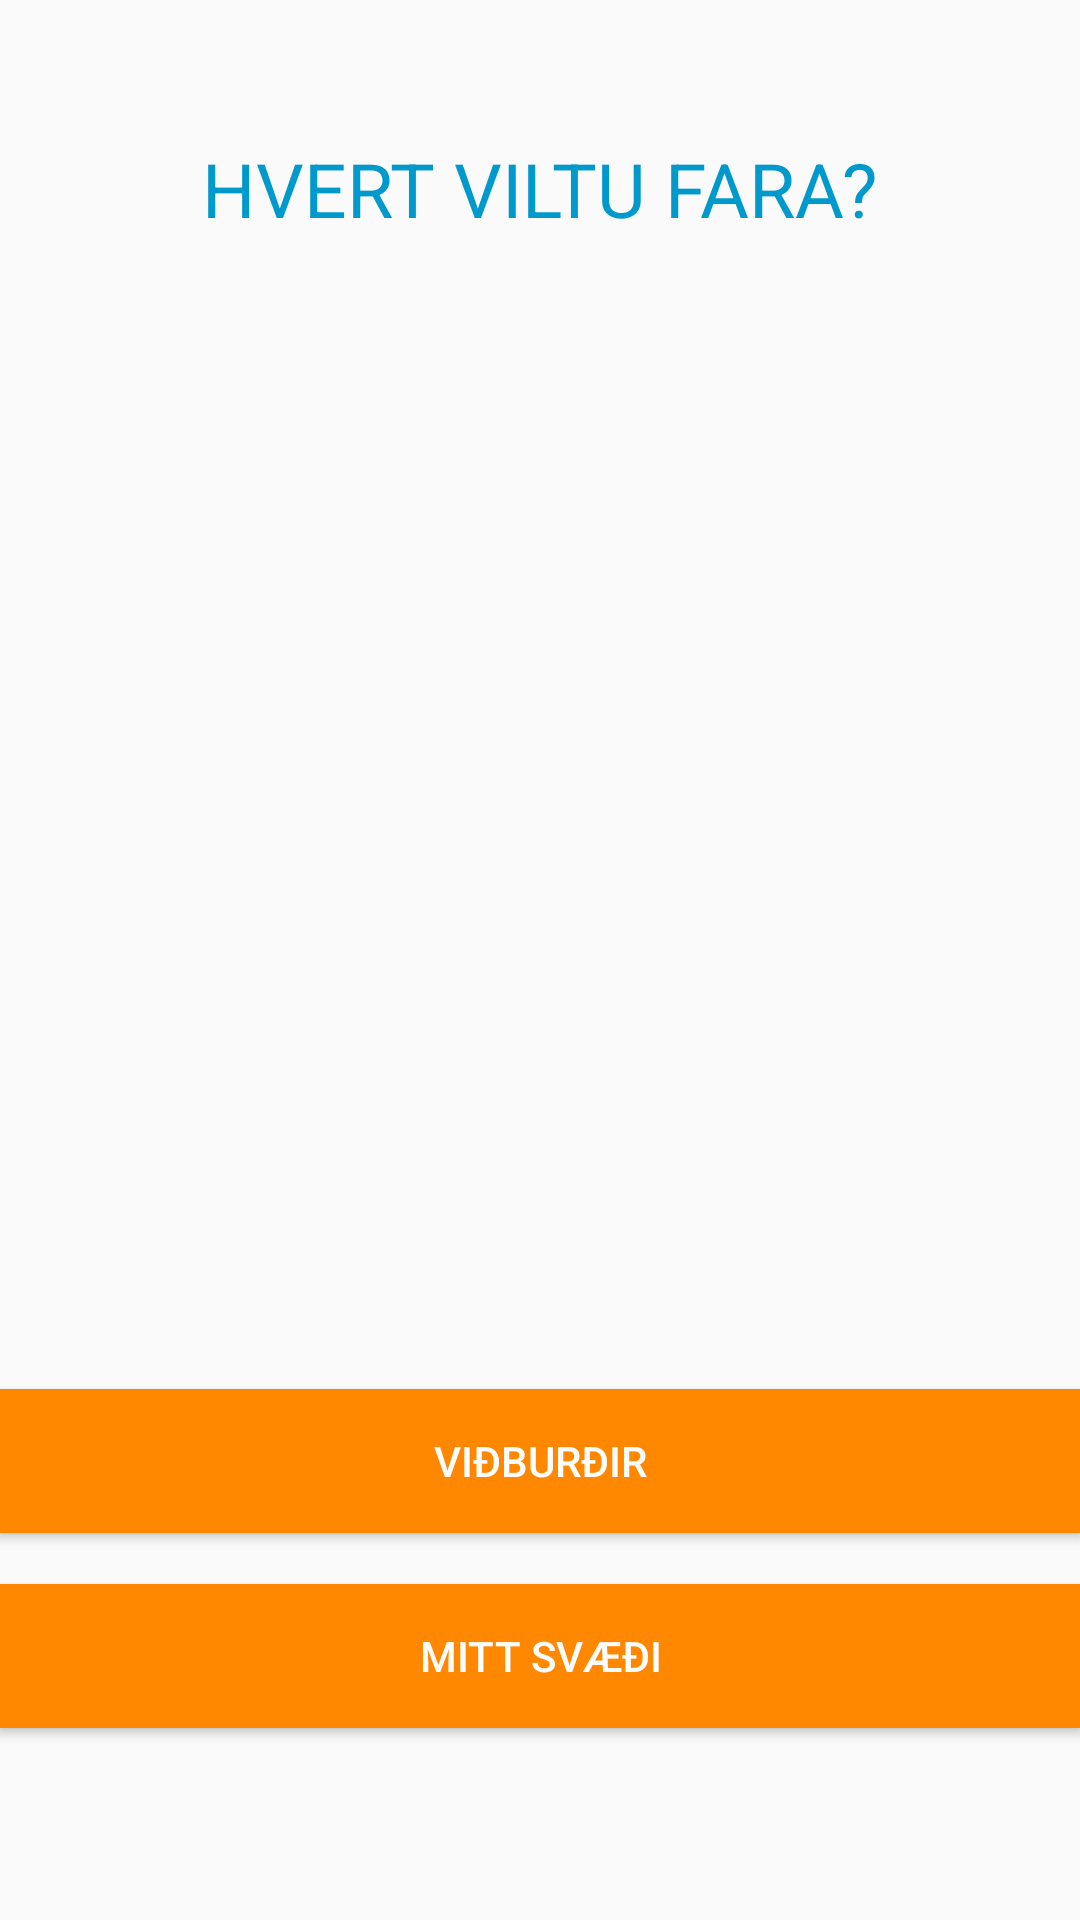

The Android layout XML behind this screen, and the referenced resources:
<!-- AndroidManifest.xml: application theme Theme.AppCompat.Light.DarkActionBar -->
<!-- res/layout/activity_main.xml -->
<?xml version="1.0" encoding="utf-8"?>
<RelativeLayout xmlns:android="http://schemas.android.com/apk/res/android"
    xmlns:tools="http://schemas.android.com/tools"
    android:id="@+id/activity_main"
    android:layout_width="match_parent"
    android:layout_height="match_parent"
    android:paddingBottom="@dimen/activity_vertical_margin"
    android:paddingLeft="@dimen/activity_horizontal_margin"
    android:paddingRight="@dimen/activity_horizontal_margin"
    android:paddingTop="@dimen/activity_vertical_margin"
    tools:context=".MainActivity">

    <TextView
        android:id="@+id/textView"
        android:layout_width="wrap_content"
        android:layout_height="wrap_content"
        android:layout_alignParentTop="true"
        android:layout_centerHorizontal="true"
        android:layout_marginTop="46dp"
        android:text="@string/main_title"
        android:textAlignment="center"
        android:textColor="@color/darkblue"
        android:textSize="75px" />

    <Button
        android:id="@+id/button_today"
        android:layout_width="match_parent"
        android:layout_height="wrap_content"
        android:layout_marginBottom="17dp"
        android:background="@color/darkorange"
        android:onClick="seeEventOverview"
        android:text="@string/today_button"
        android:textColor="@color/white"
        android:layout_above="@+id/profile_button"
        android:layout_alignParentLeft="true"
        android:layout_alignParentStart="true" />

    <Button
        android:id="@+id/profile_button"
        android:layout_width="match_parent"
        android:layout_height="wrap_content"
        android:layout_marginBottom="64dp"
        android:background="@color/darkorange"
        android:onClick="seeProfileOverview"
        android:text="@string/profile_button"
        android:textColor="@color/white"
        android:layout_alignParentBottom="true"
        android:layout_alignParentRight="true"
        android:layout_alignParentEnd="true" />

</RelativeLayout>
<!-- resources referenced by this layout -->
<resources>
  <item name="darkblue" type="color">#0099cc</item>
  <item name="darkorange" type="color">#ff8800</item>
  <item name="white" type="color">#fdfdfd</item>
  <string name="main_title">HVERT VILTU FARA?</string>
  <string name="profile_button">Mitt svæði</string>
  <string name="today_button">Viðburðir</string>
</resources>
